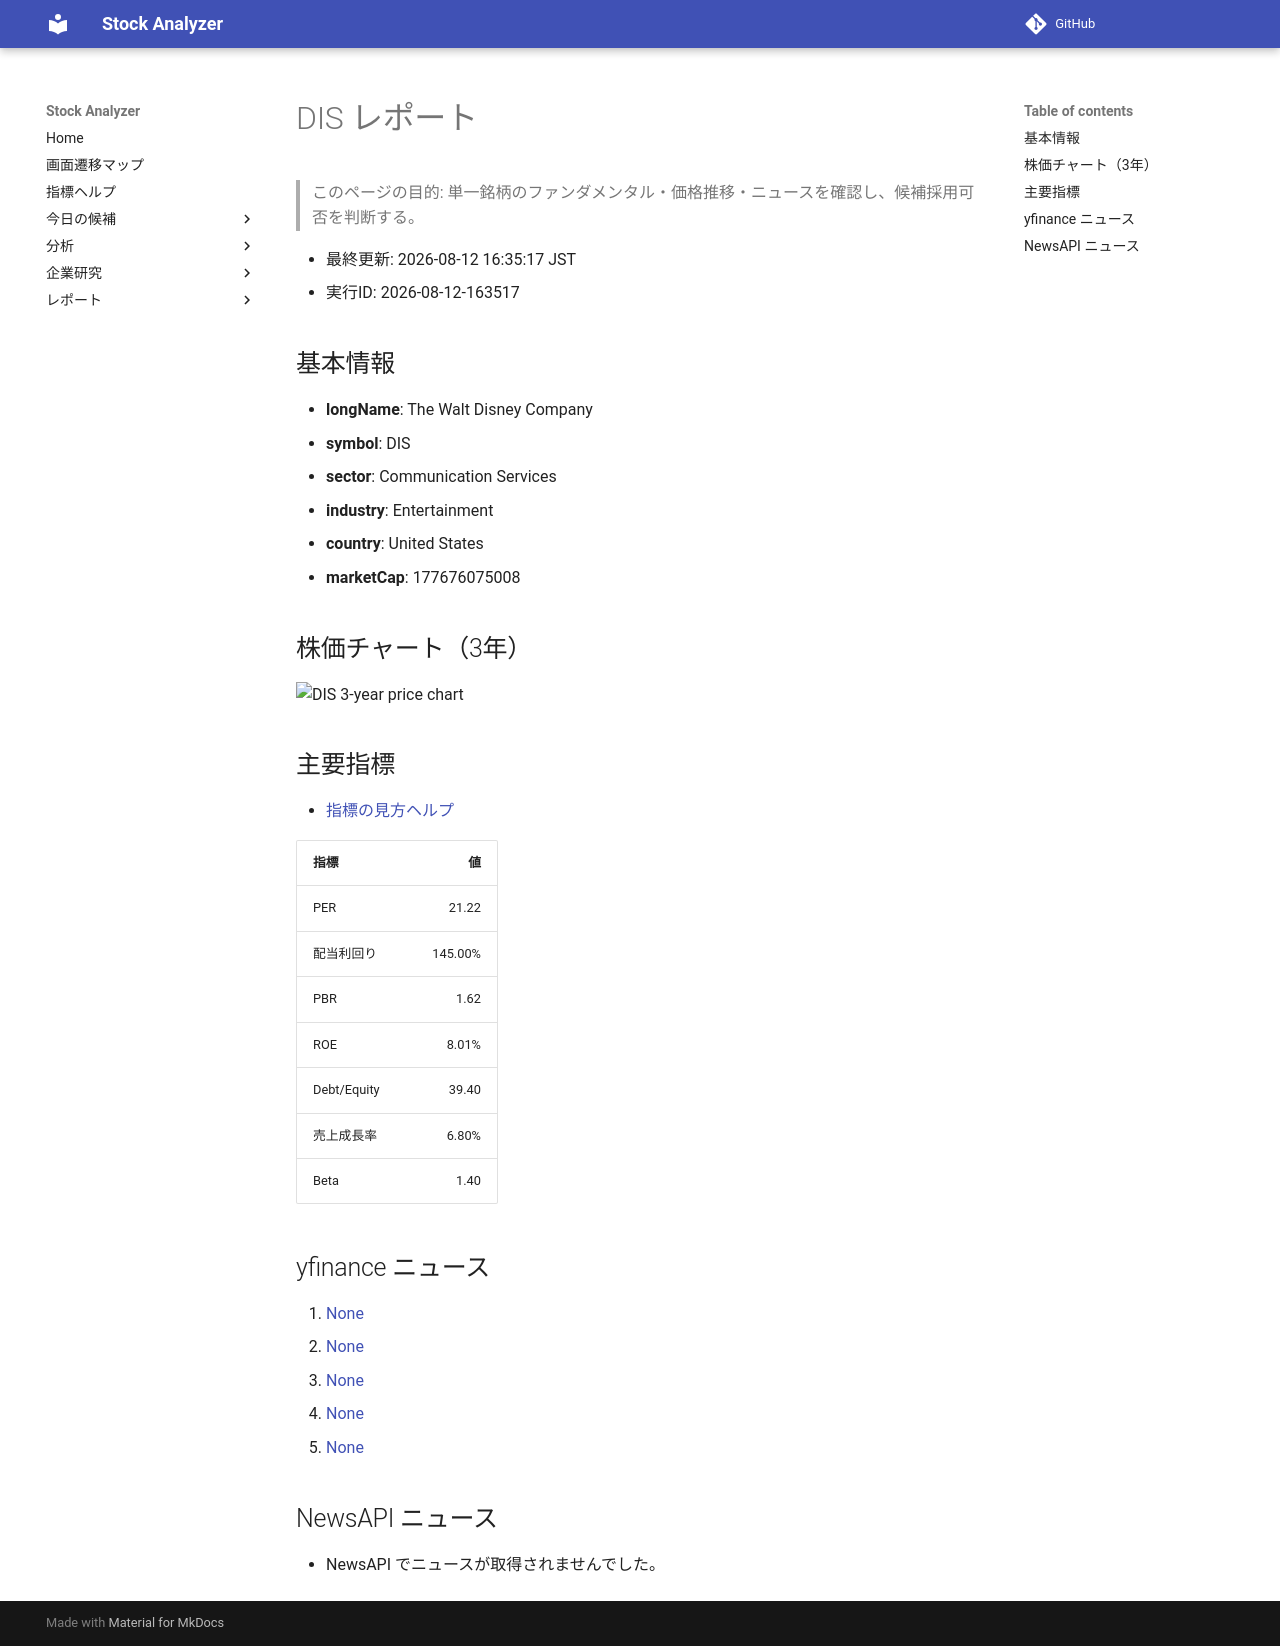

repository: Yumi-note/Making-APP · page: reports/2026-08-12/163517/DIS/index.html · generator: mkdocs

# DIS レポート

> このページの目的: 単一銘柄のファンダメンタル・価格推移・ニュースを確認し、候補採用可否を判断する。

- 最終更新: 2026-08-12 16:35:17 JST
- 実行ID: 2026-08-12-163517

## 基本情報

- **longName**: The Walt Disney Company
- **symbol**: DIS
- **sector**: Communication Services
- **industry**: Entertainment
- **country**: United States
- **marketCap**: 177676075008

## 株価チャート（3年）

![DIS 3-year price chart](DIS_3y.png)

## 主要指標

- [指標の見方ヘルプ](../../../../indicators.md)

| 指標 | 値 |
|---|---:|
| PER | 21.22 |
| 配当利回り | 145.00% |
| PBR | 1.62 |
| ROE | 8.01% |
| Debt/Equity | 39.40 |
| 売上成長率 | 6.80% |
| Beta | 1.40 |

## yfinance ニュース

1. [None](None)
2. [None](None)
3. [None](None)
4. [None](None)
5. [None](None)

## NewsAPI ニュース

- NewsAPI でニュースが取得されませんでした。
